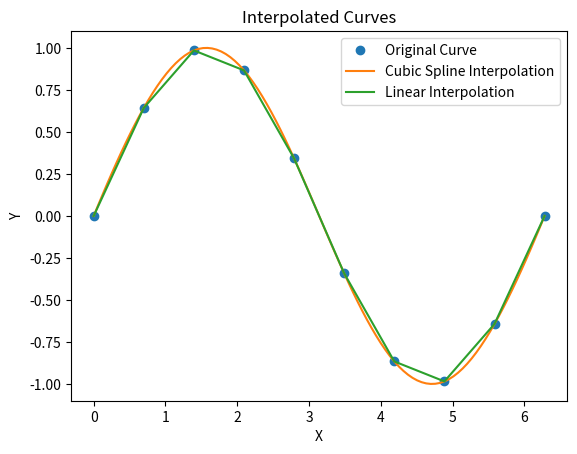

Write the Python code that produced this figure.
import numpy as np
import matplotlib.pyplot as plt
from scipy.interpolate import CubicSpline, interp1d

# Define x and y values for the original curve
x = np.linspace(0, 2*np.pi, 10)
y = np.sin(x)

# Interpolate the curve using cubic spline
cs = CubicSpline(x, y)

# Interpolate the curve using linear interpolation
f = interp1d(x, y, kind='linear')

# Define x values for the interpolated curves
x_new = np.linspace(0, 2*np.pi, 100)

# Evaluate the interpolated curves at x_new values
y_cs = cs(x_new)
y_f = f(x_new)

# Plot the original curve and the interpolated curves
fig, ax = plt.subplots()
ax.plot(x, y, 'o', label='Original Curve')
ax.plot(x_new, y_cs, label='Cubic Spline Interpolation')
ax.plot(x_new, y_f, label='Linear Interpolation')
ax.legend()

# Set axis labels and title
ax.set_xlabel('X')
ax.set_ylabel('Y')
ax.set_title('Interpolated Curves')

# Show the plot
plt.show()
